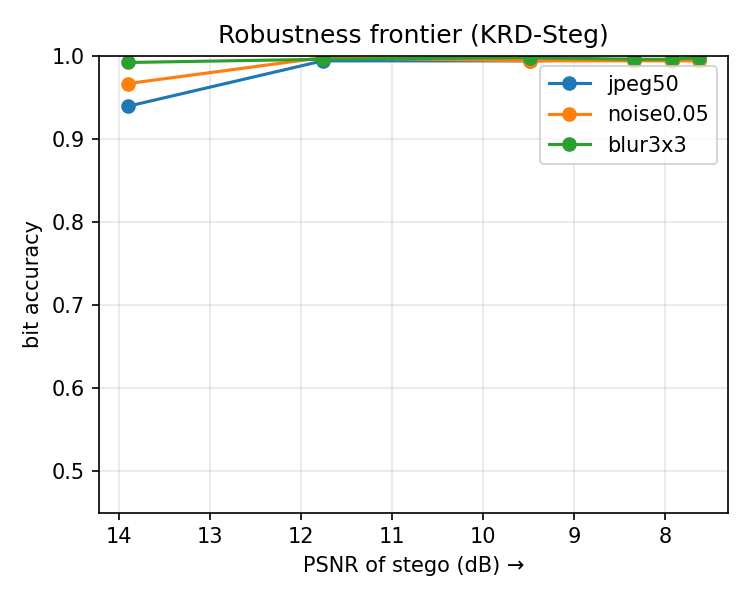

Source data for this figure (header and first rows):
strength, psnr, clean, jpeg50, noise0.05, blur3x3
0.5000, 13.9, 0.9922, 0.9395, 0.9668, 0.9922
0.7500, 11.76, 0.9961, 0.9941, 0.9980, 0.9961
1, 9.484, 0.9980, 0.9941, 0.9941, 0.9980
1.25, 8.348, 0.9941, 0.9961, 0.9941, 0.9961
1.5, 7.931, 0.9941, 0.9941, 0.9941, 0.9961
2, 7.63, 0.9922, 0.9961, 0.9941, 0.9980
